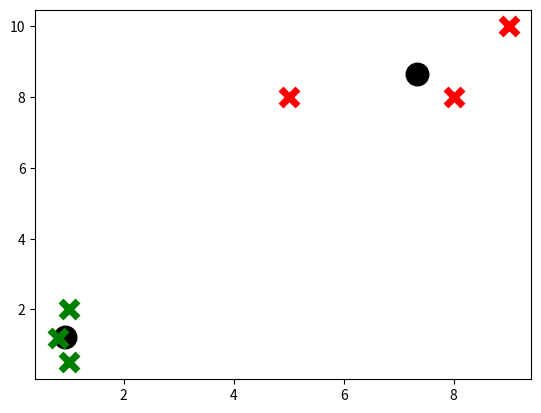

Source code (Python):
import matplotlib.pyplot as plt
import numpy as np 

X = np.array([
	[1,2],
	[0.8,1.2],
	[5,8],
	[8,8],
	[1,0.5],
	[9,10]])

colors = 10*['r','g','b','c','y','k']

#all you want to know is if the 2 groups are formed, hence
#you can pass the same data as your testing data.  
class k_means:
	def __init__(self, k=2, tol=0.001, max_iter=300):
		self.k = k
		self.tol = tol
		self.max_iter = max_iter

	def fit(self,data):
			self.centroids = {}

			#k=2, so just saying that the first 2 centroids are the first 2 elements	
			for i in range(self.k):
				self.centroids[i] = data[i]

			#begin the optimation process
			for i in range(self.max_iter):
				self.classifications = {}

				for i in range(self.k):
					self.classifications[i] = []

				for featureset in data:
					distances = [np.linalg.norm(featureset-self.centroids[centroid]) for centroid in self.centroids]	
					classification = distances.index(min(distances))
					self.classifications[classification].append(featureset)

				prev_centroids = dict(self.centroids)
				
				for classification in self.classifications:
					self.centroids[classification] = np.average(self.classifications[classification], axis=0)

				optimized = True

				for c in self.centroids:
					original_centroid = prev_centroids[c]
					current_centroid = self.centroids[c]
					if np.sum((current_centroid-original_centroid)/original_centroid*100.0) > self.tol:
						optimized = False
				
				if optimized:
					break					
							
	def predict(self,data):
			distances = [np.linalg.norm(data-self.centroids[centroid]) for centroid in self.centroids]
			classification = distance.index(min(distances))
			return classification		

clf = k_means()
clf.fit(X)

for centroid in clf.centroids:
	plt.scatter(clf.centroids[centroid][0], clf.centroids[centroid][1],
		marker='o', color='k', s=150, linewidths=5)

for classification in clf.classifications:
	color = colors[classification]
	for featureset in clf.classifications[classification]:
		plt.scatter(featureset[0], featureset[1], marker="x", color=color, s=150, linewidths=5)

plt.show()		

				